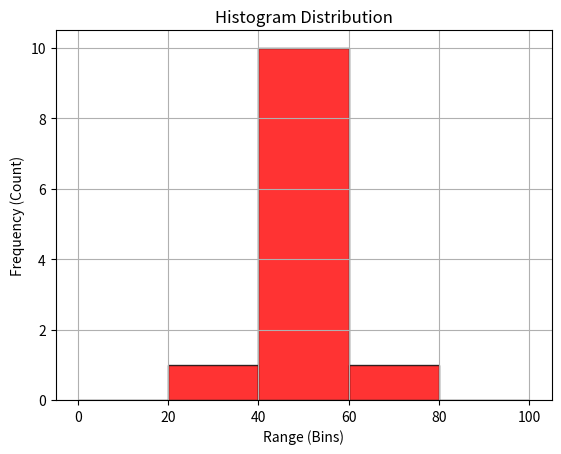

Write the Python code that produced this figure.
import matplotlib.pyplot as plt
import numpy as np

# Data: Most values are near 50, fewer at the edges
a = [45, 48, 50, 52, 55, 30, 70, 49, 51, 53, 47, 50]
# range of interval b/w 10-20
b = [0, 20, 40, 60, 80, 100]

plt.hist(a, bins=b, color='Red', edgecolor='black', alpha=0.8)


plt.title("Histogram Distribution")
plt.xlabel("Range (Bins)")
plt.ylabel("Frequency (Count)")
plt.grid(axis='x', linestyle='-', alpha=1) 
plt.grid(axis='y', linestyle='-', alpha=1) 
plt.savefig("Histgram.png")
plt.show()
